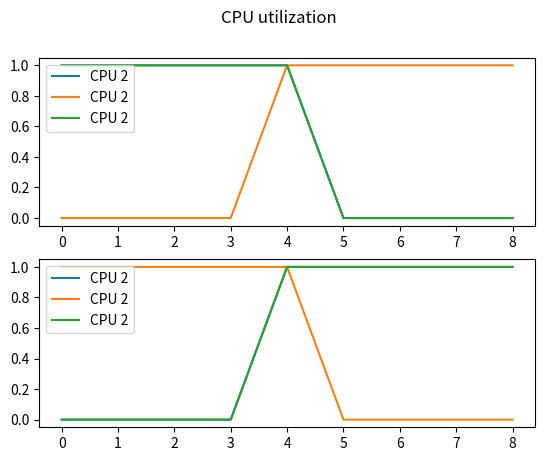

This figure's Python source:
import matplotlib.pyplot as plt
import numpy as np

x = [[1, 1, 1, 1, 1, 0, 0, 0, 0], [0, 0, 0, 0, 1, 1, 1, 1, 1], [1, 1, 1, 1, 1, 0, 0, 0, 0],
     [0, 0, 0, 0, 1, 1, 1, 1, 1], [1, 1, 1, 1, 1, 0, 0, 0, 0], [0, 0, 0, 0, 1, 1, 1, 1, 1]]
x = np.asarray(x)

# f, axarr = plt.subplots(2, sharex=True)
# f.suptitle('CPU utilization')
# axarr[0].plot(x[0])
# axarr[1].plot(x[1])

# plt.plot(x[0])
# plt.plot(x[1])
# plt.show()

# TODO: Revisar esto
i_tau_disc = x
n = 3
m = 2

f, axarr = plt.subplots(m, num="titulo de prueba")
#f.figure(num="titulo de prueba")
f.suptitle('CPU utilization')
for i in range(m):
    for j in range(n):
        axarr[i].plot(i_tau_disc[i * n + j], label="CPU " + str(m))
    axarr[i].legend(loc='upper left')
plt.show()
